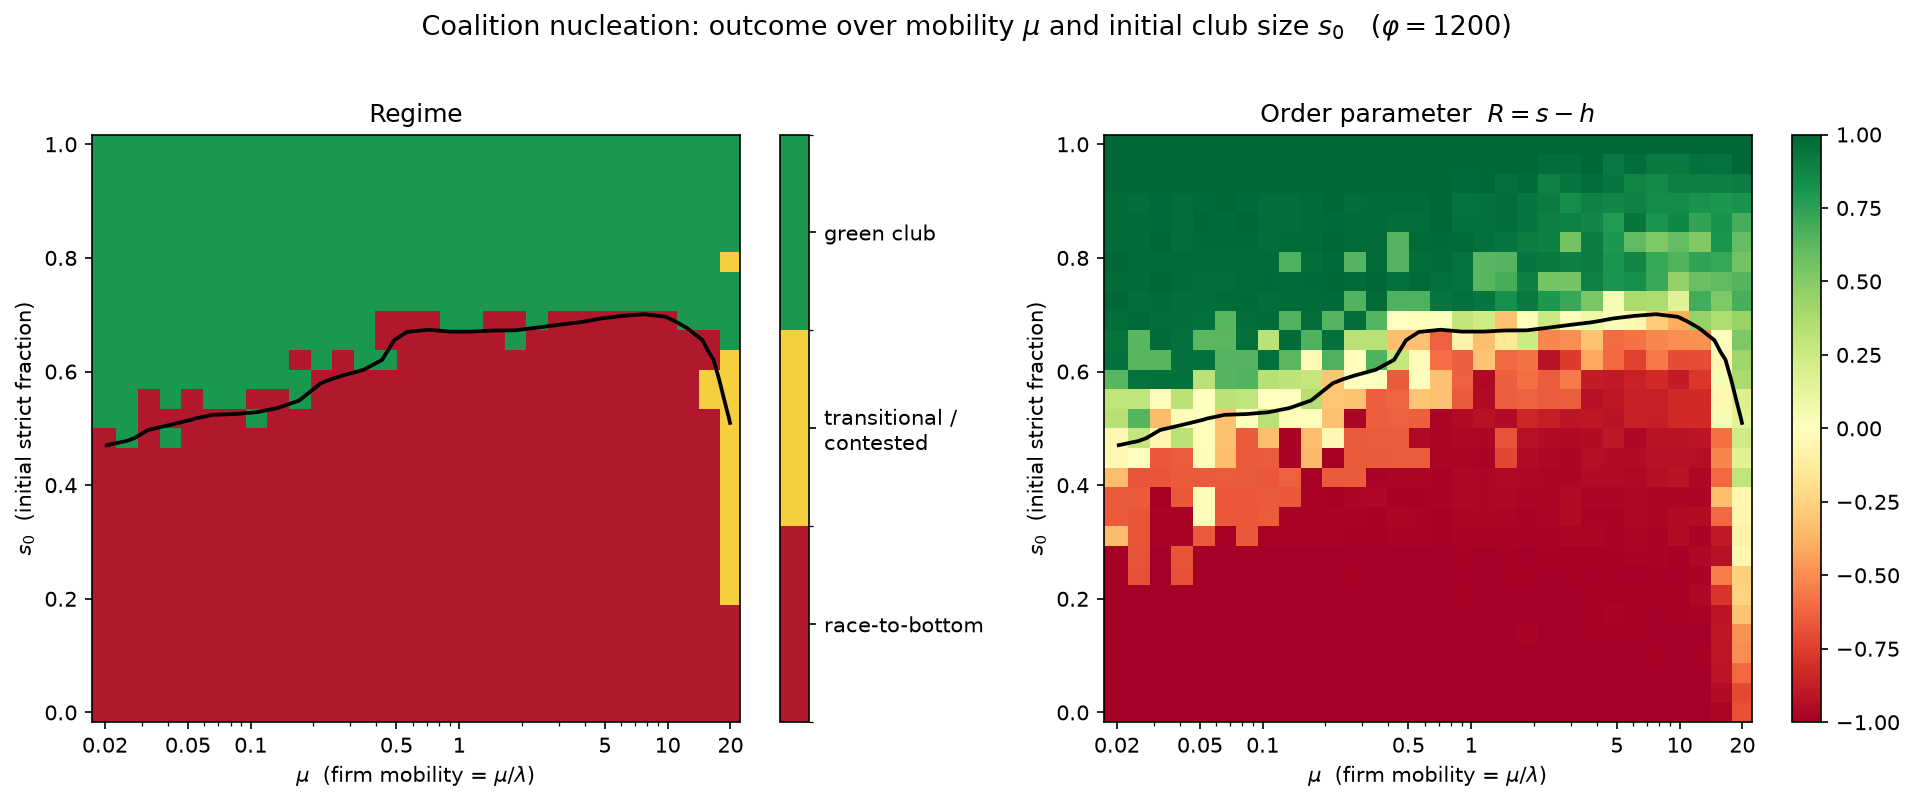

Values plotted in this chart, from the file beside it:
mu, s0, regime, R, h_mean, s_mean, p_green, all_W_tot, all_cs_tot, all_fisc_tot, all_host_tot, all_dmg_tot, all_dmg_loc_tot, all_dmg_glob_tot, all_W_pc, strict_W_tot, strict_W_pc, strict_n, strict_pop, lax_W_tot, lax_W_pc, lax_n, lax_pop, h_seed0
0.02, 0, race_to_bottom, -0.9998, 0.9998, 0.0000, 0.000, -3.40513e+07, 5.79068e+06, 0, 9.56208e+08, 9.9605e+08, 7.9684e+08, 1.9921e+08, -621, 0, nan, 0, 0, -3.40513e+07, -621, 50, 54832, 1
0.02538, 0, race_to_bottom, -0.9999, 0.9999, 0.0000, 0.000, -3.40524e+07, 5.7911e+06, 0, 9.56245e+08, 9.96088e+08, 7.96871e+08, 1.99218e+08, -621, 0, nan, 0, 0, -3.40524e+07, -621, 50, 54832, 1
0.03221, 0, race_to_bottom, -0.9998, 0.9998, 0.0000, 0.000, -3.40532e+07, 5.7914e+06, 0, 9.56271e+08, 9.96115e+08, 7.96892e+08, 1.99223e+08, -621, 0, nan, 0, 0, -3.40532e+07, -621, 50, 54832, 1
0.04087, 0, race_to_bottom, -0.9999, 0.9999, 0.0000, 0.000, -3.40552e+07, 5.79217e+06, 0, 9.56337e+08, 9.96185e+08, 7.96948e+08, 1.99237e+08, -621.1, 0, nan, 0, 0, -3.40552e+07, -621.1, 50, 54832, 1
0.05186, 0, race_to_bottom, -1, 1, 0.0000, 0.000, -3.40559e+07, 5.79244e+06, 0, 9.5636e+08, 9.96209e+08, 7.96967e+08, 1.99242e+08, -621.1, 0, nan, 0, 0, -3.40559e+07, -621.1, 50, 54832, 1
0.06581, 0, race_to_bottom, -1, 1, 0.0000, 0.000, -3.40566e+07, 5.79272e+06, 0, 9.56384e+08, 9.96234e+08, 7.96987e+08, 1.99247e+08, -621.1, 0, nan, 0, 0, -3.40566e+07, -621.1, 50, 54832, 1
0.08351, 0, race_to_bottom, -0.9999, 0.9999, 0.0000, 0.000, -3.40575e+07, 5.79304e+06, 0, 9.56413e+08, 9.96263e+08, 7.97011e+08, 1.99253e+08, -621.1, 0, nan, 0, 0, -3.40575e+07, -621.1, 50, 54832, 1
0.106, 0, race_to_bottom, -0.9999, 0.9999, 0.0000, 0.000, -3.40578e+07, 5.79314e+06, 0, 9.56422e+08, 9.96273e+08, 7.97018e+08, 1.99255e+08, -621.1, 0, nan, 0, 0, -3.40578e+07, -621.1, 50, 54832, 1
0.1345, 0, race_to_bottom, -0.9999, 0.9999, 0.0000, 0.000, -3.40579e+07, 5.7932e+06, 0, 9.56426e+08, 9.96278e+08, 7.97022e+08, 1.99256e+08, -621.1, 0, nan, 0, 0, -3.40579e+07, -621.1, 50, 54832, 1
0.1706, 0, race_to_bottom, -0.9998, 0.9998, 0.0000, 0.000, -3.40579e+07, 5.7932e+06, 0, 9.56427e+08, 9.96278e+08, 7.97022e+08, 1.99256e+08, -621.1, 0, nan, 0, 0, -3.40579e+07, -621.1, 50, 54832, 1
0.2165, 0, race_to_bottom, -1, 1, 0.0000, 0.000, -3.40569e+07, 5.79337e+06, 0, 9.56441e+08, 9.96291e+08, 7.97033e+08, 1.99258e+08, -621.1, 0, nan, 0, 0, -3.40569e+07, -621.1, 50, 54832, 1
0.2748, 0, race_to_bottom, -1, 1, 0.0000, 0.000, -3.40583e+07, 5.79336e+06, 0, 9.5644e+08, 9.96292e+08, 7.97033e+08, 1.99258e+08, -621.1, 0, nan, 0, 0, -3.40583e+07, -621.1, 50, 54832, 1
0.3487, 0, race_to_bottom, -0.9999, 0.9999, 0.0000, 0.000, -3.40576e+07, 5.79309e+06, 0, 9.56417e+08, 9.96268e+08, 7.97014e+08, 1.99254e+08, -621.1, 0, nan, 0, 0, -3.40576e+07, -621.1, 50, 54832, 1
0.4424, 0, race_to_bottom, -1, 1, 0.0000, 0.000, -3.40582e+07, 5.79333e+06, 0, 9.56437e+08, 9.96289e+08, 7.97031e+08, 1.99258e+08, -621.1, 0, nan, 0, 0, -3.40582e+07, -621.1, 50, 54832, 1
0.5614, 0, race_to_bottom, -0.9999, 0.9999, 0.0000, 0.000, -3.40579e+07, 5.7932e+06, 0, 9.56426e+08, 9.96278e+08, 7.97022e+08, 1.99256e+08, -621.1, 0, nan, 0, 0, -3.40579e+07, -621.1, 50, 54832, 1
0.7125, 0, race_to_bottom, -0.9999, 0.9999, 0.0000, 0.000, -3.40576e+07, 5.79308e+06, 0, 9.56416e+08, 9.96266e+08, 7.97013e+08, 1.99253e+08, -621.1, 0, nan, 0, 0, -3.40576e+07, -621.1, 50, 54832, 1
0.9041, 0, race_to_bottom, -1, 1, 0.0000, 0.000, -3.40578e+07, 5.79316e+06, 0, 9.56423e+08, 9.96274e+08, 7.97019e+08, 1.99255e+08, -621.1, 0, nan, 0, 0, -3.40578e+07, -621.1, 50, 54832, 1
1.147, 0, race_to_bottom, -0.9999, 0.9999, 0.0000, 0.000, -3.40571e+07, 5.79289e+06, 0, 9.56399e+08, 9.96249e+08, 7.96999e+08, 1.9925e+08, -621.1, 0, nan, 0, 0, -3.40571e+07, -621.1, 50, 54832, 1
1.456, 0, race_to_bottom, -0.9998, 0.9998, 0.0000, 0.000, -3.40561e+07, 5.79251e+06, 0, 9.56367e+08, 9.96215e+08, 7.96972e+08, 1.99243e+08, -621.1, 0, nan, 0, 0, -3.40561e+07, -621.1, 50, 54832, 1
1.847, 0, race_to_bottom, -0.9998, 0.9998, 0.0000, 0.000, -3.40539e+07, 5.79165e+06, 0, 9.56292e+08, 9.96138e+08, 7.9691e+08, 1.99228e+08, -621.1, 0, nan, 0, 0, -3.40539e+07, -621.1, 50, 54832, 1
2.344, 0, race_to_bottom, -0.9999, 0.9999, 0.0000, 0.000, -3.40518e+07, 5.79087e+06, 0, 9.56224e+08, 9.96066e+08, 7.96853e+08, 1.99213e+08, -621, 0, nan, 0, 0, -3.40518e+07, -621, 50, 54832, 1
2.975, 0, race_to_bottom, -0.9999, 0.9999, 0.0000, 0.000, -3.40457e+07, 5.78854e+06, 0, 9.56022e+08, 9.95857e+08, 7.96685e+08, 1.99171e+08, -620.9, 0, nan, 0, 0, -3.40457e+07, -620.9, 50, 54832, 1
3.775, 0, race_to_bottom, -0.9999, 0.9999, 0.0000, 0.000, -3.40301e+07, 5.78256e+06, 0, 9.55504e+08, 9.95317e+08, 7.96253e+08, 1.99063e+08, -620.6, 0, nan, 0, 0, -3.40301e+07, -620.6, 50, 54832, 1
4.79, 0, race_to_bottom, -0.9999, 0.9999, 0.0000, 0.000, -3.39895e+07, 5.76706e+06, 0, 9.54158e+08, 9.93915e+08, 7.95132e+08, 1.98783e+08, -619.9, 0, nan, 0, 0, -3.39895e+07, -619.9, 50, 54832, 1
6.078, 0, race_to_bottom, -0.9996, 0.9996, 0.0000, 0.000, -3.38894e+07, 5.73139e+06, 0, 9.51047e+08, 9.90668e+08, 7.92534e+08, 1.98134e+08, -618.1, 0, nan, 0, 0, -3.38894e+07, -618.1, 50, 54832, 1
7.713, 0, race_to_bottom, -0.9999, 0.9999, 0.0000, 0.000, -3.37916e+07, 5.69318e+06, 0, 9.47635e+08, 9.8712e+08, 7.89696e+08, 1.97424e+08, -616.3, 0, nan, 0, 0, -3.37916e+07, -616.3, 50, 54832, 1
9.788, 0, race_to_bottom, -0.9998, 0.9998, 0.0000, 0.000, -3.36247e+07, 5.6383e+06, 0, 9.42346e+08, 9.81609e+08, 7.85287e+08, 1.96322e+08, -613.2, 0, nan, 0, 0, -3.36247e+07, -613.2, 50, 54832, 1
12.42, 0, race_to_bottom, -0.9999, 0.9999, 0.0000, 0.000, -3.25303e+07, 5.38039e+06, 0, 9.09856e+08, 9.47767e+08, 7.58213e+08, 1.89553e+08, -593.3, 0, nan, 0, 0, -3.25303e+07, -593.3, 50, 54832, 1
15.76, 0, race_to_bottom, -0.9709, 0.9709, 0.0000, 0.000, 2.87236e+06, 4.80271e+06, 0, 8.3591e+08, 8.3784e+08, 6.70272e+08, 1.67568e+08, 52.38, 0, nan, 0, 0, 2.87236e+06, 52.38, 50, 54832, 1
20, 0, race_to_bottom, -0.6919, 0.6919, 0.0000, 0.000, 2.32811e+08, 4.1911e+06, 0, 7.94634e+08, 5.66014e+08, 4.52811e+08, 1.13203e+08, 4246, 0, nan, 0, 0, 2.32811e+08, 4246, 50, 54832, 0.6262
0.02, 0.03448, race_to_bottom, -0.9998, 0.9998, 0.0000, 0.000, -3.40506e+07, 5.79039e+06, 0, 9.56183e+08, 9.96024e+08, 7.96819e+08, 1.99205e+08, -621, 0, nan, 0, 0, -3.40506e+07, -621, 50, 54832, 1
0.02538, 0.03448, race_to_bottom, -0.9999, 0.9999, 0.0000, 0.000, -3.4053e+07, 5.79131e+06, 0, 9.56263e+08, 9.96107e+08, 7.96886e+08, 1.99221e+08, -621, 0, nan, 0, 0, -3.4053e+07, -621, 50, 54832, 1
0.03221, 0.03448, race_to_bottom, -0.9998, 0.9998, 0.0000, 0.000, -3.40538e+07, 5.79163e+06, 0, 9.56291e+08, 9.96136e+08, 7.96909e+08, 1.99227e+08, -621.1, 0, nan, 0, 0, -3.40538e+07, -621.1, 50, 54832, 1
0.04087, 0.03448, race_to_bottom, -0.9998, 0.9998, 0.0000, 0.000, -3.40556e+07, 5.7923e+06, 0, 9.56349e+08, 9.96196e+08, 7.96957e+08, 1.99239e+08, -621.1, 0, nan, 0, 0, -3.40556e+07, -621.1, 50, 54832, 1
0.05186, 0.03448, race_to_bottom, -0.9999, 0.9999, 0.0000, 0.000, -3.40557e+07, 5.79238e+06, 0, 9.56355e+08, 9.96203e+08, 7.96963e+08, 1.99241e+08, -621.1, 0, nan, 0, 0, -3.40557e+07, -621.1, 50, 54832, 1
0.06581, 0.03448, race_to_bottom, -0.9999, 0.9999, 0.0000, 0.000, -3.40568e+07, 5.79278e+06, 0, 9.5639e+08, 9.9624e+08, 7.96992e+08, 1.99248e+08, -621.1, 0, nan, 0, 0, -3.40568e+07, -621.1, 50, 54832, 1
0.08351, 0.03448, race_to_bottom, -0.9999, 0.9999, 0.0000, 0.000, -3.40573e+07, 5.79297e+06, 0, 9.56407e+08, 9.96257e+08, 7.97006e+08, 1.99251e+08, -621.1, 0, nan, 0, 0, -3.40573e+07, -621.1, 50, 54832, 1
0.106, 0.03448, race_to_bottom, -0.9999, 0.9999, 0.0000, 0.000, -3.40581e+07, 5.79328e+06, 0, 9.56433e+08, 9.96284e+08, 7.97027e+08, 1.99257e+08, -621.1, 0, nan, 0, 0, -3.40581e+07, -621.1, 50, 54832, 1
0.1345, 0.03448, race_to_bottom, -0.9999, 0.9999, 0.0000, 0.000, -3.40576e+07, 5.7931e+06, 0, 9.56418e+08, 9.96269e+08, 7.97015e+08, 1.99254e+08, -621.1, 0, nan, 0, 0, -3.40576e+07, -621.1, 50, 54832, 1
0.1706, 0.03448, race_to_bottom, -0.9999, 0.9999, 0.0000, 0.000, -3.40583e+07, 5.79335e+06, 0, 9.56439e+08, 9.96291e+08, 7.97033e+08, 1.99258e+08, -621.1, 0, nan, 0, 0, -3.40583e+07, -621.1, 50, 54832, 1
0.2165, 0.03448, race_to_bottom, -0.9999, 0.9999, 0.0000, 0.000, -3.40582e+07, 5.79334e+06, 0, 9.56438e+08, 9.9629e+08, 7.97032e+08, 1.99258e+08, -621.1, 0, nan, 0, 0, -3.40582e+07, -621.1, 50, 54832, 1
0.2748, 0.03448, race_to_bottom, -0.9999, 0.9999, 0.0000, 0.000, -3.40581e+07, 5.79327e+06, 0, 9.56432e+08, 9.96284e+08, 7.97027e+08, 1.99257e+08, -621.1, 0, nan, 0, 0, -3.40581e+07, -621.1, 50, 54832, 1
0.3487, 0.03448, race_to_bottom, -0.9999, 0.9999, 0.0000, 0.000, -3.40579e+07, 5.79321e+06, 0, 9.56427e+08, 9.96278e+08, 7.97022e+08, 1.99256e+08, -621.1, 0, nan, 0, 0, -3.40579e+07, -621.1, 50, 54832, 1
0.4424, 0.03448, race_to_bottom, -1, 1, 0.0000, 0.000, -3.40579e+07, 5.7932e+06, 0, 9.56426e+08, 9.96277e+08, 7.97021e+08, 1.99255e+08, -621.1, 0, nan, 0, 0, -3.40579e+07, -621.1, 50, 54832, 1
0.5614, 0.03448, race_to_bottom, -0.9999, 0.9999, 0.0000, 0.000, -3.40582e+07, 5.79333e+06, 0, 9.56437e+08, 9.96289e+08, 7.97031e+08, 1.99258e+08, -621.1, 0, nan, 0, 0, -3.40582e+07, -621.1, 50, 54832, 1
0.7125, 0.03448, race_to_bottom, -0.9999, 0.9999, 0.0000, 0.000, -3.40583e+07, 5.79356e+06, 0, 9.56444e+08, 9.96296e+08, 7.97037e+08, 1.99259e+08, -621.1, 0, nan, 0, 0, -3.40583e+07, -621.1, 50, 54832, 1
0.9041, 0.03448, race_to_bottom, -0.9998, 0.9998, 0.0000, 0.000, -3.40578e+07, 5.79339e+06, 0, 9.5643e+08, 9.96281e+08, 7.97025e+08, 1.99256e+08, -621.1, 0, nan, 0, 0, -3.40578e+07, -621.1, 50, 54832, 1
1.147, 0.03448, race_to_bottom, -1, 1, 0.0000, 0.000, -3.40574e+07, 5.793e+06, 0, 9.56409e+08, 9.96259e+08, 7.97008e+08, 1.99252e+08, -621.1, 0, nan, 0, 0, -3.40574e+07, -621.1, 50, 54832, 1
1.456, 0.03448, race_to_bottom, -0.9998, 0.9998, 0.0000, 0.000, -3.40566e+07, 5.79289e+06, 0, 9.56387e+08, 9.96236e+08, 7.96989e+08, 1.99247e+08, -621.1, 0, nan, 0, 0, -3.40566e+07, -621.1, 50, 54832, 1
1.847, 0.03448, race_to_bottom, -0.9999, 0.9999, 0.0000, 0.000, -3.40575e+07, 5.79344e+06, 0, 9.56422e+08, 9.96273e+08, 7.97018e+08, 1.99255e+08, -621.1, 0, nan, 0, 0, -3.40575e+07, -621.1, 50, 54832, 1
2.344, 0.03448, race_to_bottom, -0.9964, 0.9998, 0.0034, 0.000, -3.40272e+07, 5.78498e+06, 6392, 9.55646e+08, 9.95465e+08, 7.96372e+08, 1.99093e+08, -620.6, -237103, -1238, 0.1708, 187.3, -3.37901e+07, -618.3, 49.83, 54644, 1
2.975, 0.03448, race_to_bottom, -0.9999, 0.9999, 0.0000, 0.000, -3.40489e+07, 5.79057e+06, 0, 9.56147e+08, 9.95986e+08, 7.96789e+08, 1.99197e+08, -621, 0, nan, 0, 0, -3.40489e+07, -621, 50, 54832, 1
3.775, 0.03448, race_to_bottom, -0.9949, 0.9999, 0.0049, 0.000, -3.4003e+07, 5.77636e+06, 7348, 9.5488e+08, 9.94667e+08, 7.95733e+08, 1.98933e+08, -620.1, -510263, -1728, 0.2417, 265, -3.34927e+07, -613.6, 49.76, 54567, 1
4.79, 0.03448, race_to_bottom, -0.9998, 0.9998, 0.0000, 0.000, -3.39882e+07, 5.76675e+06, 0, 9.5412e+08, 9.93875e+08, 7.951e+08, 1.98775e+08, -619.9, 0, nan, 0, 0, -3.39882e+07, -619.9, 50, 54832, 1
6.078, 0.03448, race_to_bottom, -0.9999, 0.9999, 0.0000, 0.000, -3.38873e+07, 5.72984e+06, 0, 9.50869e+08, 9.90487e+08, 7.92389e+08, 1.98097e+08, -618, 0, nan, 0, 0, -3.38873e+07, -618, 50, 54832, 1
7.713, 0.03448, race_to_bottom, -0.9953, 0.9997, 0.0044, 0.000, -3.3764e+07, 5.68933e+06, 7203, 9.47166e+08, 9.86626e+08, 7.89301e+08, 1.97325e+08, -615.8, -432525, -1555, 0.225, 246.7, -3.33315e+07, -610.5, 49.77, 54585, 1
9.788, 0.03448, race_to_bottom, -0.9999, 0.9999, 0.0000, 0.000, -3.36359e+07, 5.64155e+06, 0, 9.4266e+08, 9.81938e+08, 7.8555e+08, 1.96388e+08, -613.4, 0, nan, 0, 0, -3.36359e+07, -613.4, 50, 54832, 1
12.42, 0.03448, race_to_bottom, -0.9997, 0.9997, 0.0000, 0.000, -3.20531e+07, 5.29704e+06, 0, 8.96449e+08, 9.33799e+08, 7.47039e+08, 1.8676e+08, -584.6, 0, nan, 0, 0, -3.20531e+07, -584.6, 50, 54832, 1
15.76, 0.03448, race_to_bottom, -0.9378, 0.9491, 0.0113, 0.000, 2.44759e+07, 4.81685e+06, 5196, 8.4749e+08, 8.27836e+08, 6.62269e+08, 1.65567e+08, 446.4, 2.84817e+06, 5637, 0.5667, 621.4, 2.16277e+07, 399.6, 49.43, 54210, 0.9836
20, 0.03448, race_to_bottom, -0.7136, 0.7136, 0.0000, 0.000, 2.21716e+08, 4.207e+06, 0, 7.93902e+08, 5.76393e+08, 4.61115e+08, 1.15279e+08, 4044, 0, nan, 0, 0, 2.21716e+08, 4044, 50, 54832, 0.7526
... 840 more rows
